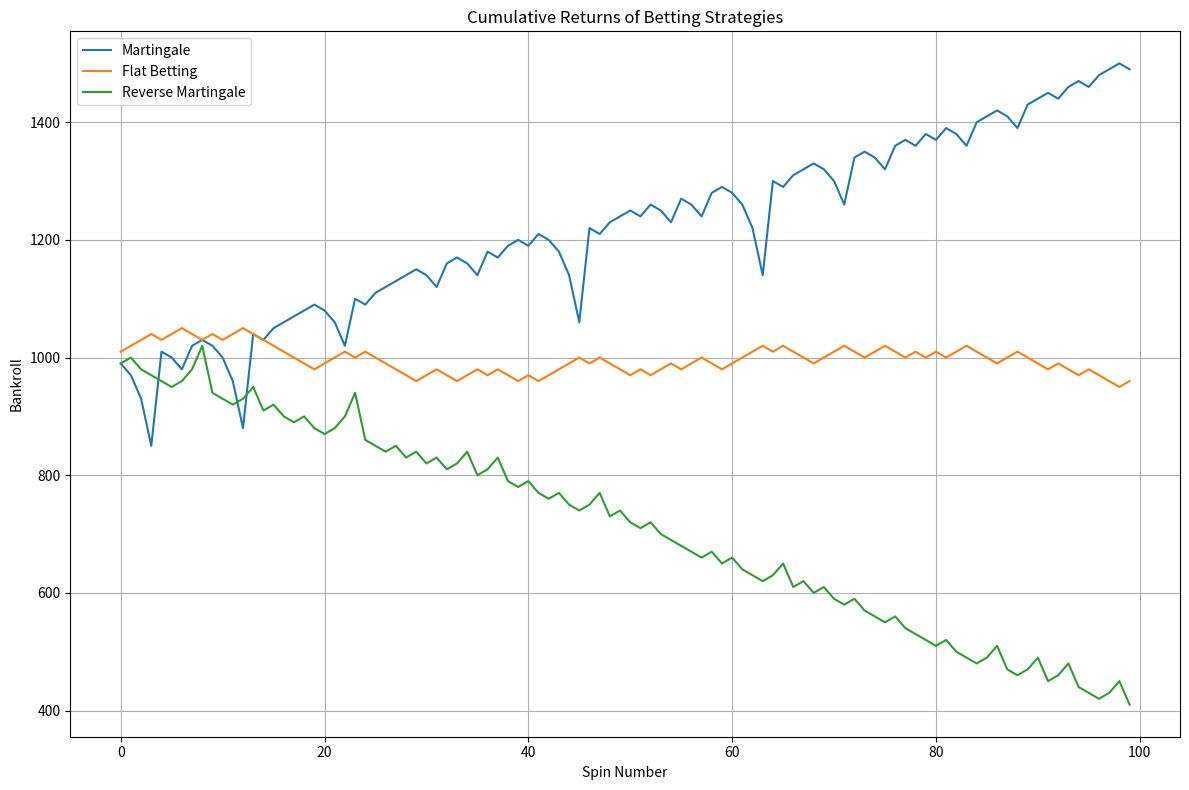
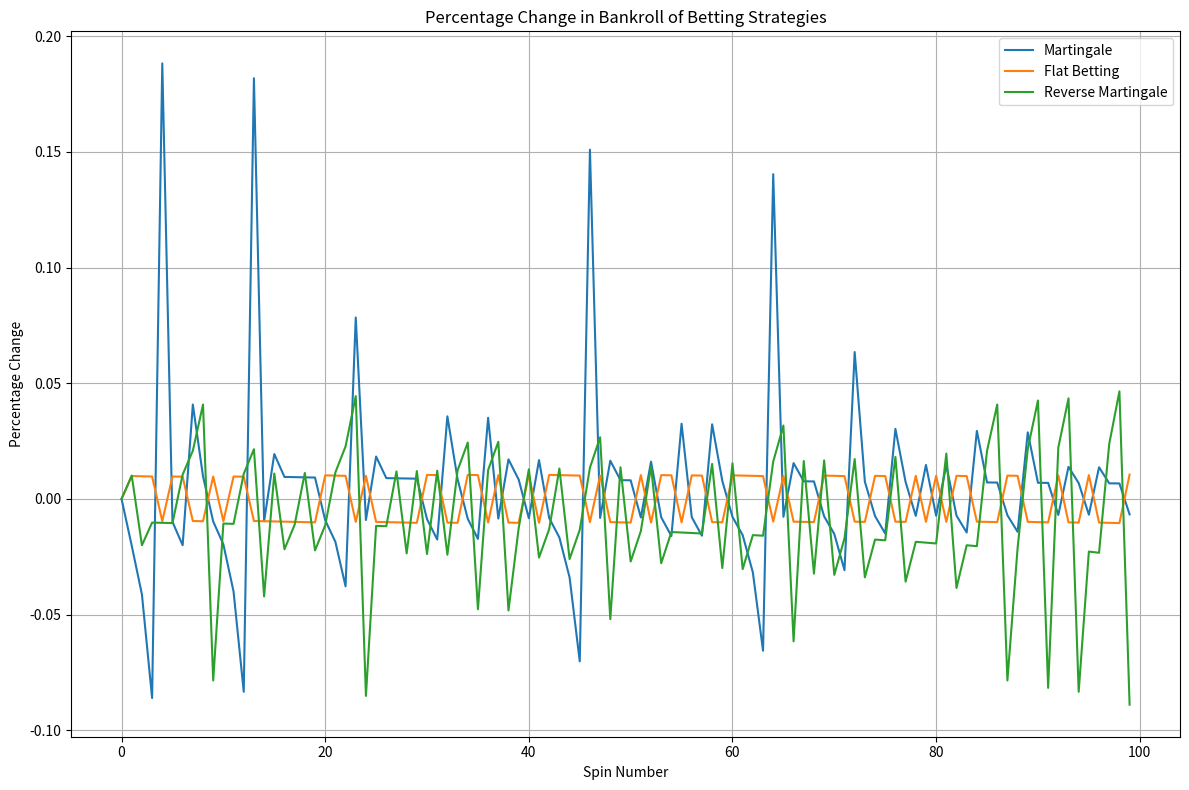

Write the Python code that produced these figures, in order.
import random
import matplotlib.pyplot as plt
import pandas as pd
import numpy as np
from abc import ABC, abstractmethod


class RouletteWheel:
    """Class to simulate a French Roulette wheel."""

    def __init__(self):
        # Define the number-color mapping for French Roulette
        # 0 is green, 1-36 are either red or black
        self.numbers = list(range(37))  # 0 to 36
        self.colors = self._assign_colors()

    def _assign_colors(self):
        # French Roulette color assignments
        red_numbers = {1, 3, 5, 7, 9, 12, 14, 16, 18, 19, 21, 23, 25, 27, 30, 32, 34, 36}
        colors = {}
        for number in self.numbers:
            if number == 0:
                colors[number] = 'Green'
            elif number in red_numbers:
                colors[number] = 'Red'
            else:
                colors[number] = 'Black'
        return colors

    def spin(self):
        """Simulate a spin of the roulette wheel."""
        number = random.choice(self.numbers)
        color = self.colors[number]
        return number, color


class Strategy(ABC):
    """Abstract base class for betting strategies."""

    def __init__(self, name, initial_bankroll=1000, base_bet=10):
        """
        :param name: Name of the strategy.
        :param initial_bankroll: Starting amount of money.
        :param base_bet: Initial bet amount.
        """
        self.name = name
        self.initial_bankroll = initial_bankroll
        self.bankroll = initial_bankroll
        self.base_bet = base_bet
        self.current_bet = base_bet
        self.history = []  # To track bankroll over time

    @abstractmethod
    def place_bet(self):
        """Determine the bet for the current spin."""
        pass

    @abstractmethod
    def update(self, result):
        """Update the strategy based on the spin result."""
        pass

    def reset(self):
        """Reset the strategy to initial state."""
        self.bankroll = self.initial_bankroll
        self.current_bet = self.base_bet
        self.history = []


class MartingaleStrategy(Strategy):
    """Martingale betting strategy: double the bet after a loss."""

    def __init__(self, initial_bankroll=1000, base_bet=10):
        super().__init__('Martingale', initial_bankroll, base_bet)

    def place_bet(self):
        """Bet on Red."""
        return {'type': 'Color', 'value': 'Red', 'amount': self.current_bet}

    def update(self, result):
        """Update bankroll based on the spin result."""
        number, color = result
        bet = self.place_bet()
        if color == bet['value']:
            self.bankroll += bet['amount']
            self.current_bet = self.base_bet  # Reset bet after win
        else:
            self.bankroll -= bet['amount']
            self.current_bet *= 2  # Double bet after loss
            # Prevent bet from exceeding bankroll
            if self.current_bet > self.bankroll:
                self.current_bet = self.bankroll
        self.history.append(self.bankroll)


class FlatBettingStrategy(Strategy):
    """Flat betting strategy: bet the same amount each spin."""

    def __init__(self, initial_bankroll=1000, base_bet=10):
        super().__init__('Flat Betting', initial_bankroll, base_bet)

    def place_bet(self):
        """Bet on Black."""
        return {'type': 'Color', 'value': 'Black', 'amount': self.current_bet}

    def update(self, result):
        """Update bankroll based on the spin result."""
        number, color = result
        bet = self.place_bet()
        if color == bet['value']:
            self.bankroll += bet['amount']
        else:
            self.bankroll -= bet['amount']
        self.history.append(self.bankroll)


class ReverseMartingaleStrategy(Strategy):
    """Reverse Martingale: double the bet after a win."""

    def __init__(self, initial_bankroll=1000, base_bet=10):
        super().__init__('Reverse Martingale', initial_bankroll, base_bet)

    def place_bet(self):
        """Bet on Odd numbers."""
        return {'type': 'Parity', 'value': 'Odd', 'amount': self.current_bet}

    def update(self, result):
        """Update bankroll based on the spin result."""
        number, color = result
        bet = self.place_bet()
        if number == 0:
            # 0 is neither odd nor even; treat as loss
            self.bankroll -= bet['amount']
            self.current_bet = self.base_bet
        elif (number % 2 == 1 and bet['value'] == 'Odd') or (number % 2 == 0 and bet['value'] == 'Even'):
            self.bankroll += bet['amount']
            self.current_bet *= 2  # Double bet after win
        else:
            self.bankroll -= bet['amount']
            self.current_bet = self.base_bet  # Reset after loss
        # Prevent bet from exceeding bankroll
        if self.current_bet > self.bankroll:
            self.current_bet = self.bankroll
        self.history.append(self.bankroll)


class Simulation:
    """Class to manage the roulette simulation."""

    def __init__(self, strategies, num_spins=100, initial_bankroll=1000, base_bet=10):
        """
        :param strategies: List of Strategy instances.
        :param num_spins: Number of roulette spins to simulate.
        :param initial_bankroll: Starting amount for each strategy.
        :param base_bet: Base bet amount for each strategy.
        """
        self.wheel = RouletteWheel()
        self.strategies = strategies
        self.num_spins = num_spins
        self.initial_bankroll = initial_bankroll
        self.base_bet = base_bet

    def run(self):
        """Execute the simulation."""
        # Reset all strategies
        for strategy in self.strategies:
            strategy.reset()

        for spin in range(self.num_spins):
            result = self.wheel.spin()
            for strategy in self.strategies:
                if strategy.bankroll < strategy.current_bet:
                    # Skip if bankroll is insufficient
                    strategy.history.append(strategy.bankroll)
                    continue
                strategy.update(result)

    def get_results(self):
        """Retrieve the cumulative bankroll history for each strategy."""
        results = {}
        for strategy in self.strategies:
            results[strategy.name] = strategy.history
        return pd.DataFrame(results)


class Dashboard:
    """Class to visualize the simulation results."""

    def __init__(self, results_df):
        """
        :param results_df: DataFrame containing cumulative bankroll histories.
        """
        self.results_df = results_df

    def plot_cumulative_returns(self):
        """Plot the cumulative returns of each strategy."""
        plt.figure(figsize=(12, 8))
        for column in self.results_df.columns:
            plt.plot(self.results_df.index, self.results_df[column], label=column)
        plt.title('Cumulative Returns of Betting Strategies')
        plt.xlabel('Spin Number')
        plt.ylabel('Bankroll')
        plt.legend()
        plt.grid(True)
        plt.tight_layout()
        plt.show()

    def plot_percentage_change(self):
        """Plot the percentage change in bankroll over time."""
        pct_change = self.results_df.pct_change().fillna(0)
        plt.figure(figsize=(12, 8))
        for column in pct_change.columns:
            plt.plot(pct_change.index, pct_change[column], label=column)
        plt.title('Percentage Change in Bankroll of Betting Strategies')
        plt.xlabel('Spin Number')
        plt.ylabel('Percentage Change')
        plt.legend()
        plt.grid(True)
        plt.tight_layout()
        plt.show()

    def summary_statistics(self):
        """Print summary statistics for each strategy."""
        final_bankroll = self.results_df.iloc[-1]
        total_spins = len(self.results_df)
        initial_bankroll = self.results_df.iloc[0]

        print("Summary Statistics:")
        print("-------------------")
        for strategy in self.results_df.columns:
            final = final_bankroll[strategy]
            profit = final - initial_bankroll[strategy]
            roi = (profit / initial_bankroll[strategy]) * 100
            print(f"{strategy}: Final Bankroll = {final:.2f}, Profit = {profit:.2f}, ROI = {roi:.2f}%")


def main():
    # Define strategies
    strategies = [
        MartingaleStrategy(initial_bankroll=1000, base_bet=10),
        FlatBettingStrategy(initial_bankroll=1000, base_bet=10),
        ReverseMartingaleStrategy(initial_bankroll=1000, base_bet=10)
    ]

    # Initialize simulation
    simulation = Simulation(strategies=strategies, num_spins=100, initial_bankroll=1000, base_bet=10)

    # Run simulation
    simulation.run()

    # Get results
    results_df = simulation.get_results()

    # Initialize dashboard
    dashboard = Dashboard(results_df)

    # Plot cumulative returns
    dashboard.plot_cumulative_returns()

    # Plot percentage change
    dashboard.plot_percentage_change()

    # Print summary statistics
    dashboard.summary_statistics()


if __name__ == "__main__":
    main()
